Run: headless pygame with SDL's dummy video driver; simulated clock (each Clock.tick advances the game by its frame time, no real sleeping); random seed 0; keys injected as events and as key.get_pressed() state; mouse plan: one left click at the window centre at the start of phase 2, then a move to the lower-right quarter at the start of phase 3.
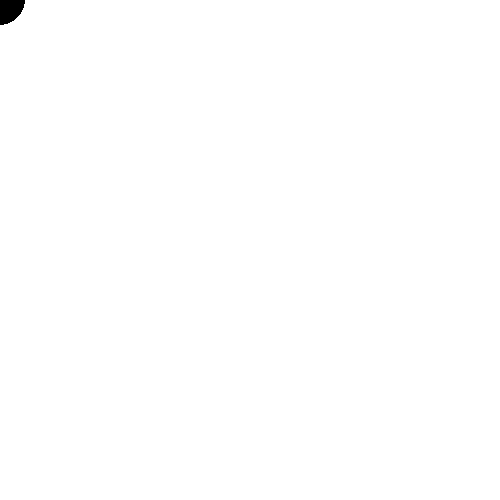
Frame 1 of 4 · flips 1–60 · no input
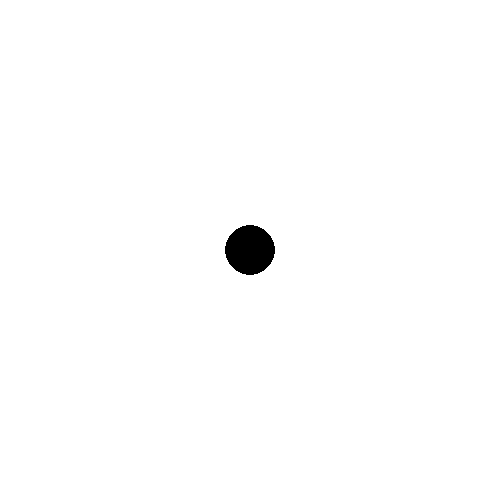
Frame 2 of 4 · flips 61–180 · clicked the window centre · tapped SPACE, RETURN · held RIGHT (→), D
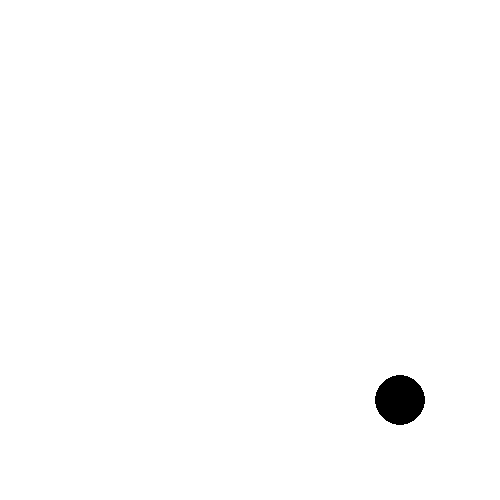
Frame 3 of 4 · flips 181–300 · moved the mouse to the lower-right quarter · held DOWN (↓), S
Frame 4 of 4 · flips 301–420 · held LEFT (←), A, UP (↑), W · screen unchanged from frame 3, image omitted

The pygame program that drew these frames:

import pygame as pg

WIDTH, HEIGHT = 500, 500
FPS = 60
class Circle(pg.sprite.Sprite):
    def __init__(self,radius):
        super().__init__()
        self.image = pg.Surface((radius * 2, radius * 2), pg.SRCALPHA)
        pg.draw.circle(self.image, (0,0,0), (radius, radius), radius)
        self.x, self.y = WIDTH/2, HEIGHT/2
        self.rect = self.image.get_rect(center=(self.x, self.y))
        self.radius = radius

    def update(self):
        self.x,self.y = pg.mouse.get_pos()
        self.rect.center = (self.x, self.y)

pg.init()
screen = pg.display.set_mode((WIDTH,HEIGHT))
pg.display.set_caption('円をマウスで動かす')
clock = pg.time.Clock()

all_circles = pg.sprite.Group()
all_circles.add(Circle(25))

running = True
while running:
    for event in pg.event.get():
        if event.type == pg.QUIT:
            running = False

    all_circles.update()
    screen.fill(pg.Color('white'))
    all_circles.draw(screen)

    pg.display.update()
    clock.tick(FPS)

pg.quit()
